Image classification data set "data" (Leechion/SwinTransCT on GitHub). Class labels (2): full dose, low dose.

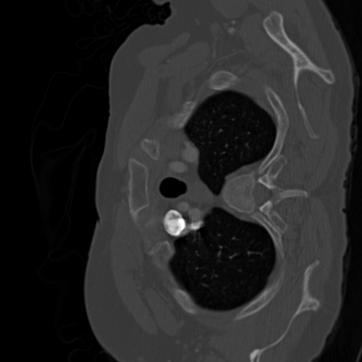
Label: full dose

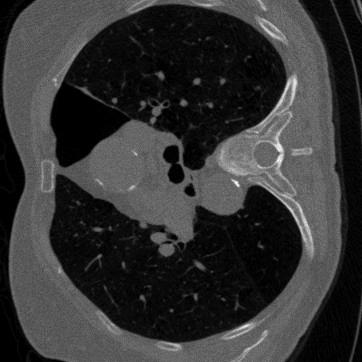
Label: low dose

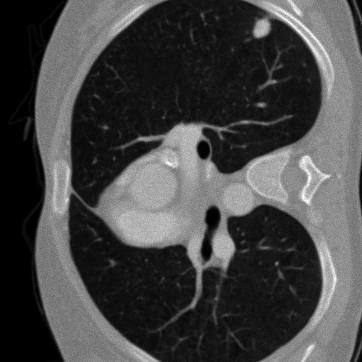
Label: low dose

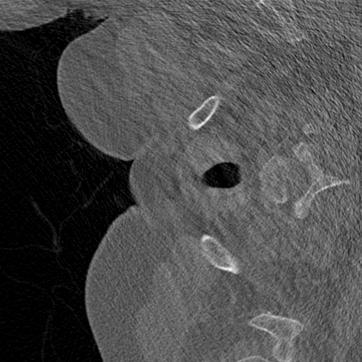
Label: full dose

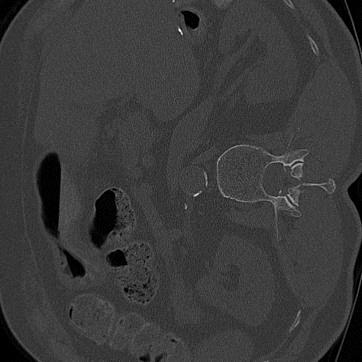
Label: low dose

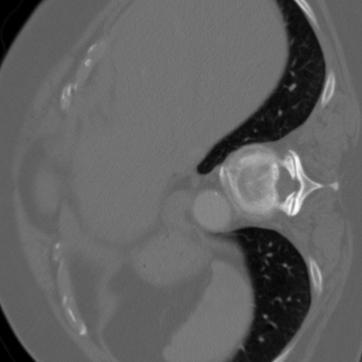
Label: full dose
